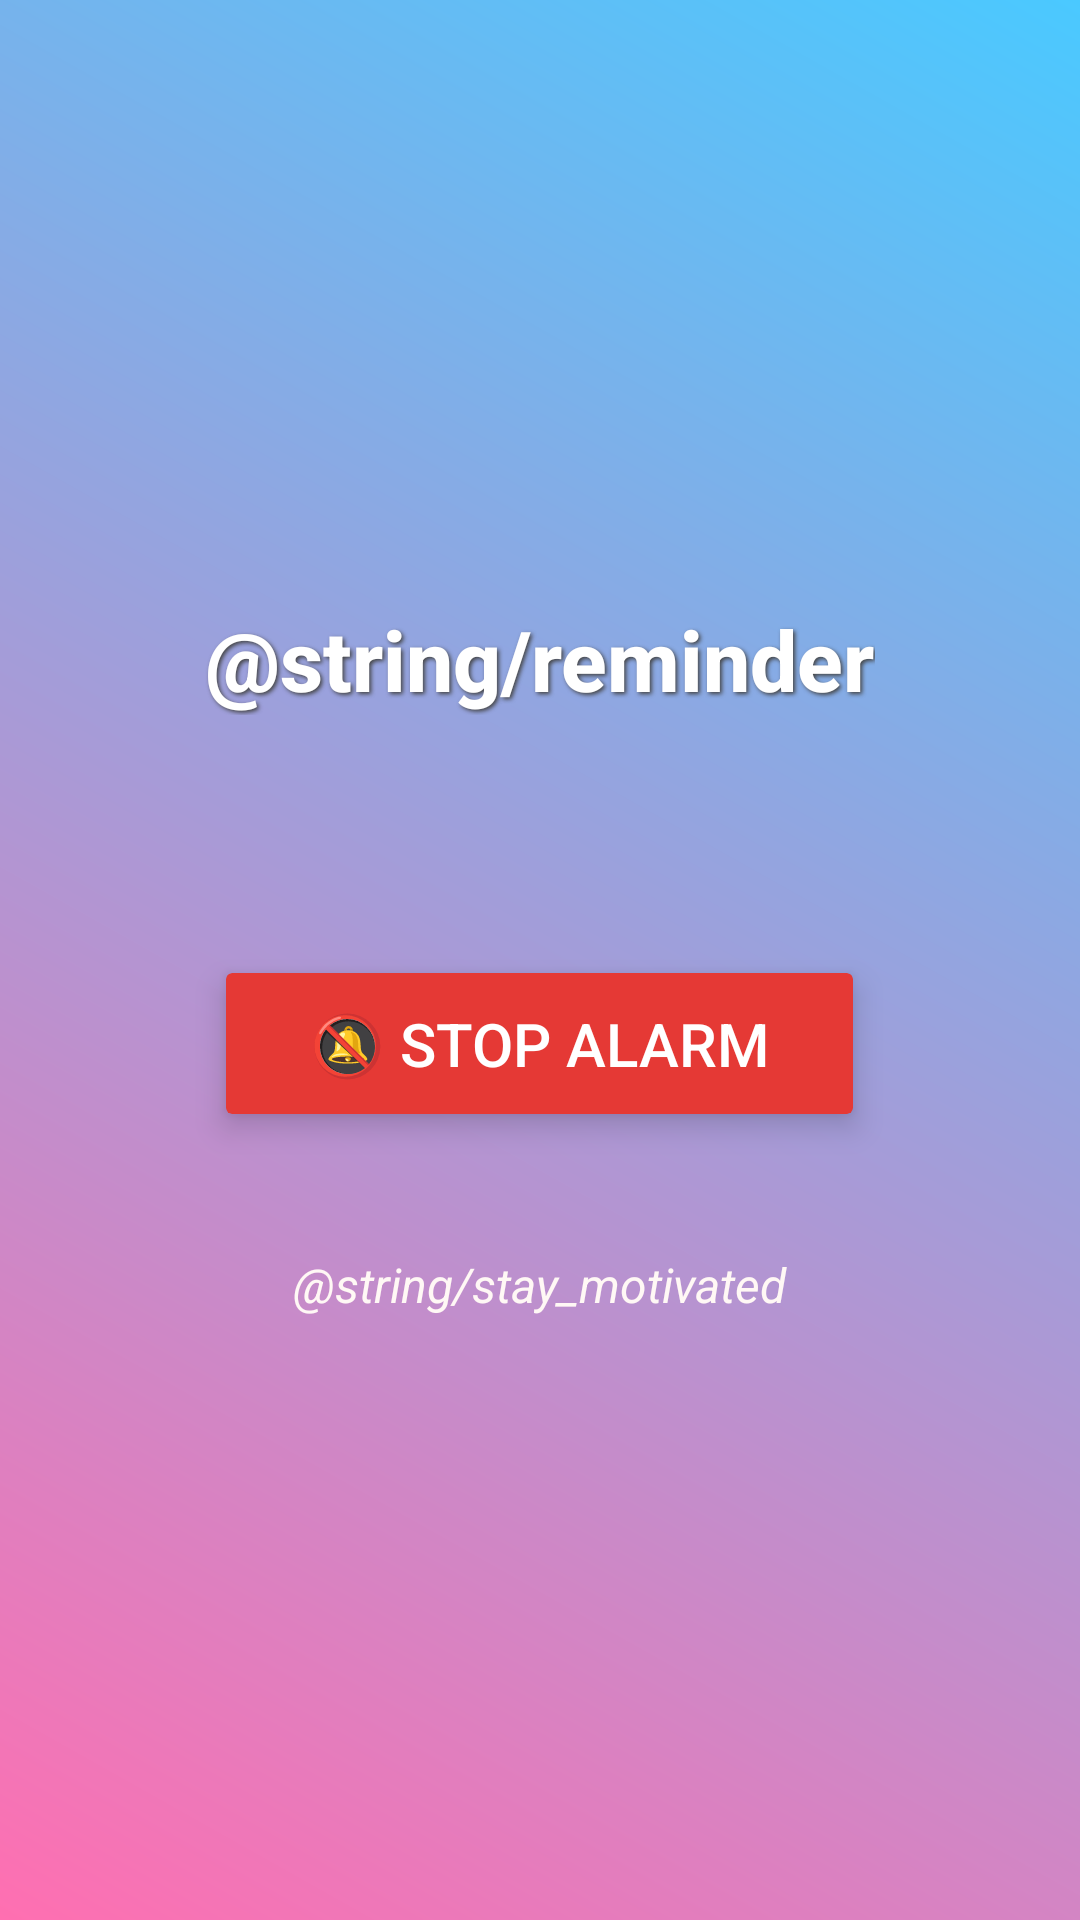

This screen was rendered from an Android layout file. Write that file and the resources it references.
<!-- AndroidManifest.xml: activity theme Theme.Vitalize.NoActionBar -->
<!-- res/layout/activity_alarm.xml -->
<?xml version="1.0" encoding="utf-8"?>
<LinearLayout xmlns:android="http://schemas.android.com/apk/res/android"
    android:layout_width="match_parent"
    android:layout_height="match_parent"
    android:orientation="vertical"
    android:gravity="center"
    android:background="@drawable/splash_gradient"
    android:padding="32dp">

    
    <TextView
        android:id="@+id/tvHabitName"
        android:layout_width="wrap_content"
        android:layout_height="wrap_content"
        android:text="@string/reminder"
        android:textSize="28sp"
        android:textStyle="bold"
        android:fontFamily="sans-serif-medium"
        android:textColor="@color/white"
        android:shadowColor="@color/darkGray"
        android:shadowDx="2"
        android:shadowDy="2"
        android:shadowRadius="3"
        android:layout_marginBottom="60dp" />

    
    <Button
        android:id="@+id/btnStopAlarm"
        android:layout_width="wrap_content"
        android:layout_height="wrap_content"
        android:text="🔕 Stop Alarm"
        android:textSize="20sp"
        android:paddingLeft="32dp"
        android:paddingRight="32dp"
        android:paddingTop="16dp"
        android:paddingBottom="16dp"
        android:backgroundTint="@color/logoutRed"
        android:fontFamily="sans-serif-medium"
        android:stateListAnimator="@null"
        android:textColor="@color/white"
        android:elevation="6dp"
        android:layout_marginTop="20dp"
        android:layout_marginBottom="20dp"
        android:clipToOutline="true" />

    
    <TextView
        android:id="@+id/tvMotivation"
        android:layout_width="wrap_content"
        android:layout_height="wrap_content"
        android:text="@string/stay_motivated"
        android:textSize="16sp"
        android:textStyle="italic"
        android:fontFamily="sans-serif"
        android:textColor="@color/cream"
        android:layout_marginTop="20dp"/>
</LinearLayout>
<!-- resources referenced by this layout -->
<resources>
  <color name="cream">#FFF8F5</color>
  <color name="darkGray">#444444</color>
  <color name="logoutRed">#E53935</color>
  <color name="white">#FFFFFFFF</color>
  <!-- drawable splash_gradient (drawable) -->
  <shape xmlns:android="http://schemas.android.com/apk/res/android"
      android:shape="rectangle">
      <gradient
          android:startColor="@color/splashstartColor"
          android:endColor="@color/splashendColor"
          android:angle="45"/>
  </shape>
  <style name="Theme.Vitalize.NoActionBar" parent="Theme.Material3.DayNight.NoActionBar">
          <item name="android:windowNoTitle">true</item>
          <item name="android:windowActionBar">false</item>
          <item name="android:statusBarColor">@android:color/transparent</item>
          <item name="android:windowFullscreen">true</item>
          <item name="android:navigationBarColor">@color/black</item>
      </style>
  <color name="splashstartColor">#FF6FB1</color>
  <color name="splashendColor">#4AC9FF</color>
  <color name="black">#FF000000</color>
</resources>
